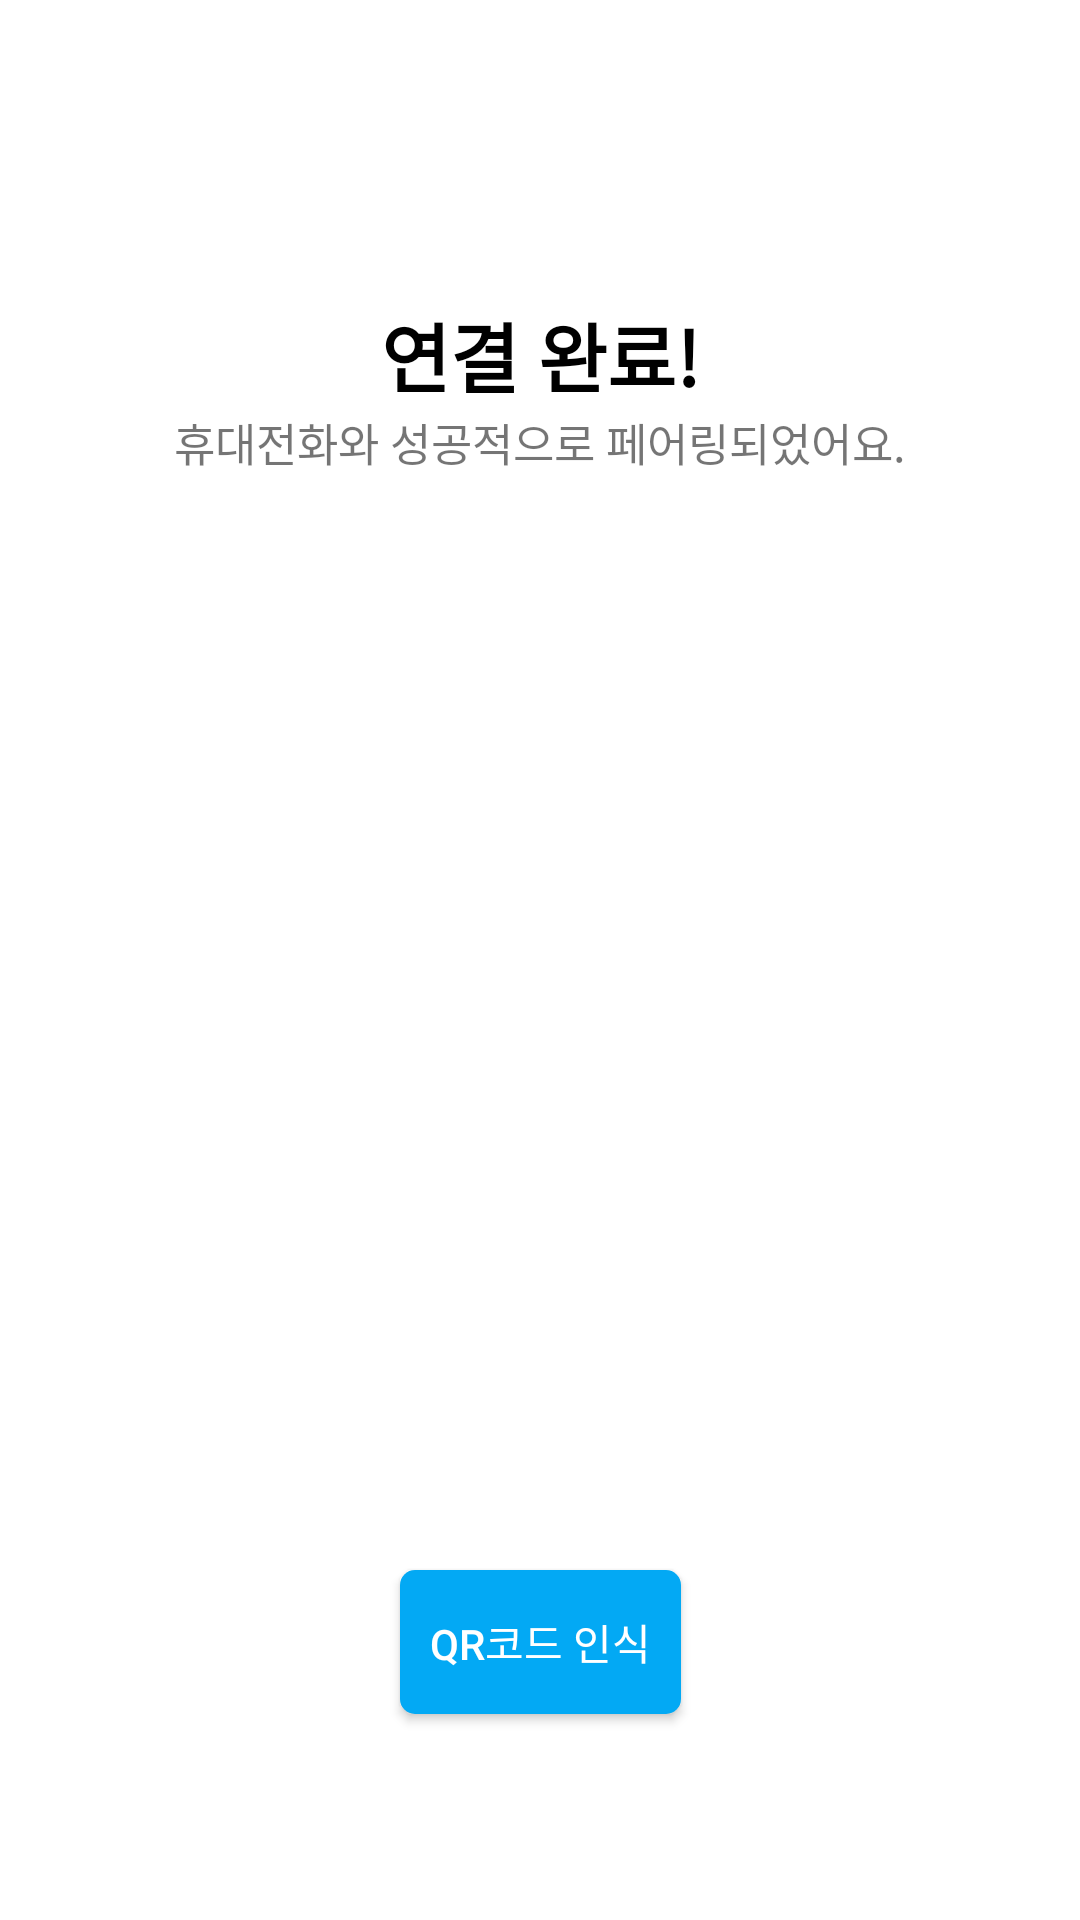

Write the Android layout XML for this screen, with the resource values it uses.
<!-- AndroidManifest.xml: application theme Theme.RePhone -->
<!-- res/layout/activity_pairing_phone_complete.xml -->
<?xml version="1.0" encoding="utf-8"?>
<androidx.constraintlayout.widget.ConstraintLayout xmlns:android="http://schemas.android.com/apk/res/android"
    xmlns:app="http://schemas.android.com/apk/res-auto"
    xmlns:tools="http://schemas.android.com/tools"
    android:layout_width="match_parent"
    android:layout_height="match_parent"
    android:background="@color/white"
    tools:context=".Activity.PairingPhoneCompleteActivity">

    <TextView
        android:id="@+id/pairing_phone_complete_textview"
        android:layout_width="wrap_content"
        android:layout_height="wrap_content"
        android:text="연결 완료!"
        android:textColor="@color/black"
        android:textSize="25sp"
        android:layout_marginTop="100dp"
        android:textStyle="bold"
        app:layout_constraintStart_toStartOf="parent"
        app:layout_constraintTop_toTopOf="parent"
        app:layout_constraintEnd_toEndOf="parent" />

    <TextView
        android:layout_width="wrap_content"
        android:layout_height="wrap_content"
        android:textSize="15sp"
        android:text="휴대전화와 성공적으로 페어링되었어요."
        app:layout_constraintEnd_toEndOf="parent"
        app:layout_constraintStart_toStartOf="parent"
        app:layout_constraintTop_toBottomOf="@id/pairing_phone_complete_textview" />

    <ImageView
        android:id="@+id/pairing_phone_complete_image"
        android:layout_width="250dp"
        android:layout_height="250dp"
        app:layout_constraintBottom_toTopOf="@id/pairing_phone_complete_button"
        app:layout_constraintEnd_toEndOf="parent"
        app:layout_constraintStart_toStartOf="parent"
        app:layout_constraintTop_toBottomOf="@id/pairing_phone_complete_textview" />

    <Button
        android:id="@+id/pairing_phone_complete_button"
        android:layout_width="wrap_content"
        android:layout_height="wrap_content"
        android:background="@drawable/style_normal_button"
        android:text="QR코드 인식"
        android:textColor="@color/white"
        app:layout_constraintBottom_toBottomOf="parent"
        app:layout_constraintEnd_toEndOf="parent"
        app:layout_constraintStart_toStartOf="parent"
        app:layout_constraintTop_toBottomOf="@id/pairing_phone_complete_image" />

</androidx.constraintlayout.widget.ConstraintLayout>
<!-- resources referenced by this layout -->
<resources>
  <color name="black">#FF000000</color>
  <color name="white">#FFFFFFFF</color>
  <!-- drawable style_normal_button (drawable) -->
  <?xml version="1.0" encoding="utf-8"?>
  <selector xmlns:android="http://schemas.android.com/apk/res/android">
      <item android:state_pressed="true">
          <shape android:shape="rectangle">
              <solid android:color="@color/deep_blue"/>
              <corners android:radius="5dp"/>
              <padding android:left="10dp" android:right="10dp"
                  android:bottom="10dp" android:top="10dp"/>
          </shape>
      </item>
      <item android:state_pressed="false">
          <shape android:shape="rectangle">
              <solid android:color="@color/blue"/>
              <corners android:radius="5dp"/>
              <padding android:left="10dp" android:right="10dp"
                  android:bottom="10dp" android:top="10dp"/>
          </shape>
      </item>
  </selector>
  <style name="Theme.RePhone" parent="Base.Theme.RePhone" />
  <color name="deep_blue">#0284BF</color>
  <color name="blue">#03A9F4</color>
  <style name="Base.Theme.RePhone" parent="Theme.AppCompat.Light.NoActionBar">
          
          
      </style>
</resources>
